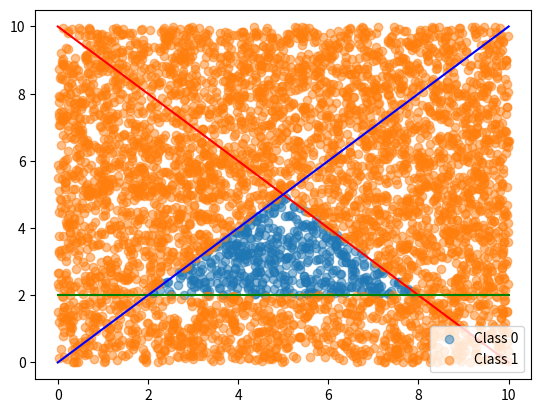

Generate this figure with matplotlib:
import numpy as np
import pandas as pd
import matplotlib.pyplot as plt

# Number of data points
N = 5000

# Generate random data points
x = np.random.rand(N) * 10  # Random x values between 0 and 10
y = np.random.rand(N) * 10  # Random y values between 0 and 10

# Define the lines: y = mx + b
m1, b1 = -1, 10   # First line
m2, b2 = 0, 2   # Second line
m3, b3 = 1, 0   # Third line

# Classify data points
labels = np.where(
    ((y < m1 * x + b1) & (y > m2 * x + b2) & (y < m3 * x + b3)), 0, 1)

# Convert data to a pandas DataFrame for saving
df = pd.DataFrame({
    'X': x,
    'Y': y,
    'Label': labels
})

# Save to CSV
df.to_csv('data.csv', index=False)

# Plotting
plt.scatter(x[labels == 0], y[labels == 0], label='Class 0', alpha=0.5)
plt.scatter(x[labels == 1], y[labels == 1], label='Class 1', alpha=0.5)
plt.plot([0, 10], [b1, 10 * m1 + b1], '-r')
plt.plot([0, 10], [b2, 10 * m2 + b2], '-g')
plt.plot([0, 10], [b3, 10 * m3 + b3], '-b')
plt.legend()
plt.show()
